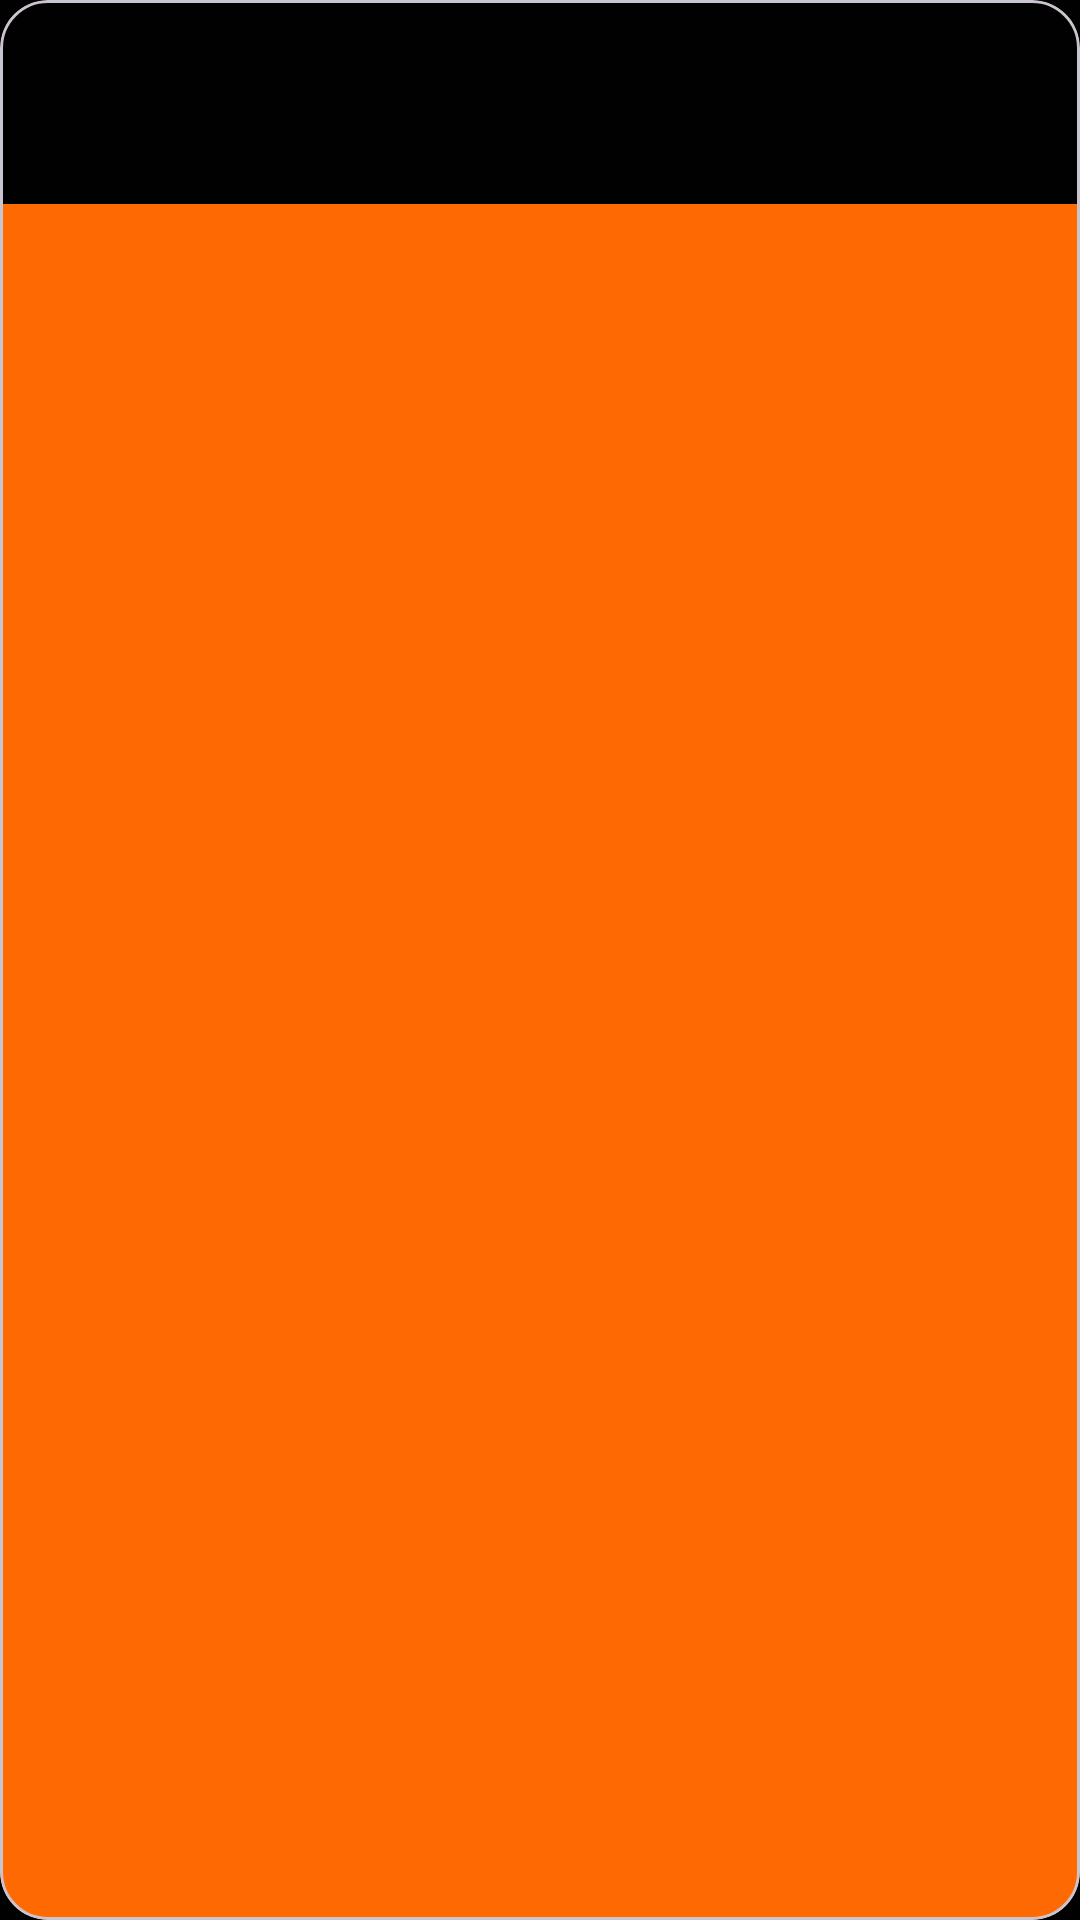

Reconstruct the res/layout file that produces this screen, plus the resources it refers to.
<!-- AndroidManifest.xml: application theme Theme.MindNest -->
<!-- res/layout/note_item.xml -->
<com.google.android.material.card.MaterialCardView
    xmlns:android="http://schemas.android.com/apk/res/android"
    xmlns:app="http://schemas.android.com/apk/res-auto"
    android:layout_width="match_parent"
    android:layout_height="wrap_content"
    android:layout_margin="8dp"
    android:backgroundTint="@color/secondary"
    app:cardCornerRadius="16dp"
    app:cardElevation="4dp"
    android:clickable="true"
    android:foreground="?android:attr/selectableItemBackground">

    <LinearLayout
        android:layout_width="match_parent"
        android:layout_height="wrap_content"
        android:orientation="vertical"
        android:padding="12dp">

        <TextView
            android:id="@+id/noteTitle"
            android:layout_width="match_parent"
            android:layout_height="wrap_content"
            android:textColor="@color/text_primary"
            android:textStyle="bold"
            android:textSize="16sp"
            android:maxLines="2"
            android:ellipsize="end"/>

        <TextView
            android:id="@+id/noteDate"
            android:layout_width="match_parent"
            android:layout_height="wrap_content"
            android:textColor="@color/text_secondary"
            android:textSize="12sp"
            android:paddingTop="6dp"/>

    </LinearLayout>
</com.google.android.material.card.MaterialCardView>
<!-- resources referenced by this layout -->
<resources>
  <color name="secondary">#FE6902</color>
  <color name="text_primary">#E5E5E5</color>
  <color name="text_secondary">#1B1B1B</color>
  <style name="Theme.MindNest" parent="Base.Theme.MindNest" />
  <style name="Base.Theme.MindNest" parent="Theme.Material3.DayNight.NoActionBar">
          <item name="colorPrimary">@color/primary</item>
          <item name="colorSecondary">@color/secondary</item>
          <item name="android:background">@color/background</item>
      </style>
  <color name="primary">#393737</color>
  <color name="background">#010101</color>
</resources>
